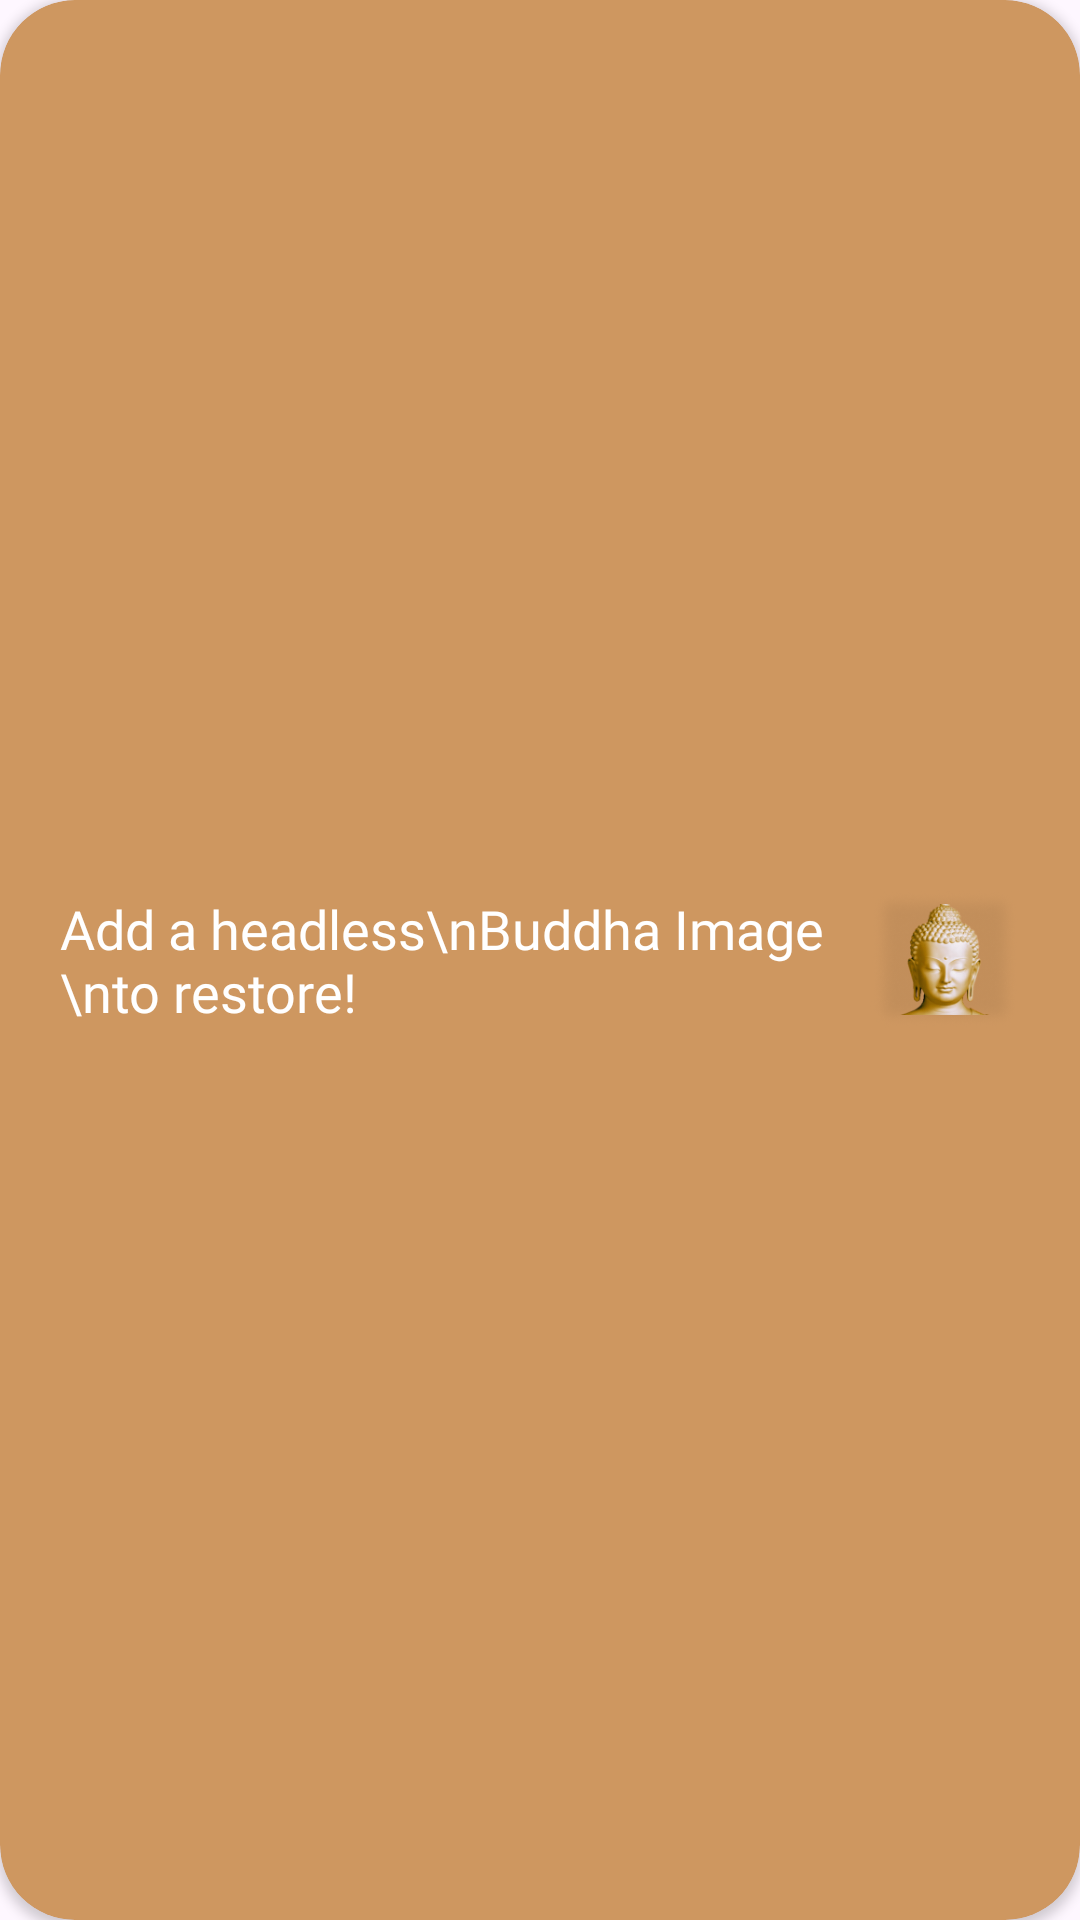

Reconstruct the res/layout file that produces this screen, plus the resources it refers to.
<!-- AndroidManifest.xml: application theme Theme.Patima -->
<!-- res/layout/card_predict_btn.xml -->
<?xml version="1.0" encoding="utf-8"?>
<androidx.cardview.widget.CardView xmlns:android="http://schemas.android.com/apk/res/android"
    xmlns:app="http://schemas.android.com/apk/res-auto"
    android:backgroundTint="@color/colorPrimary"
    app:cardCornerRadius="25dp"
    android:layout_margin="10dp"
    android:layout_width="match_parent"
    android:layout_height="130dp">

    <LinearLayout
        android:layout_marginLeft="20dp"
        android:layout_marginRight="20dp"
        android:layout_gravity="center"
        android:gravity="center"
        android:layout_width="match_parent"
        android:layout_height="match_parent">

        <TextView
            android:textColor="@color/white"
            android:textSize="18sp"
            android:fontFamily="@font/poppins_bold"
            android:layout_weight="1"
            android:layout_width="wrap_content"
            android:layout_height="wrap_content"
            android:text="Add a headless\nBuddha Image \nto restore!">

        </TextView>

        <ImageView
            android:layout_weight="1"
            android:layout_width="100dp"
            android:layout_height="wrap_content"
            android:src="@drawable/vector">

        </ImageView>

    </LinearLayout>

</androidx.cardview.widget.CardView>
<!-- resources referenced by this layout -->
<resources>
  <color name="colorPrimary">#CE9760</color>
  <color name="white">#FFFFFFFF</color>
  <!-- drawable vector: png bitmap (drawable, 35157 bytes) -->
  <style name="Theme.Patima" parent="Base.Theme.Patima" />
  <style name="Base.Theme.Patima" parent="Theme.Material3.DayNight.NoActionBar">
          <item name="android:forceDarkAllowed" tools:ignore="NewApi">false</item>
          
          <item name="colorPrimary">#CE9760</item>
          <item name="colorPrimaryDark">#543A20</item>
          <item name="colorAccent">@color/white</item>
  
          <item name="windowActionBar">false</item>
          <item name="windowNoTitle">true</item>
          <item name="android:statusBarColor">#000000</item>
          <item name="android:navigationBarColor">#000000</item>
      </style>
</resources>
